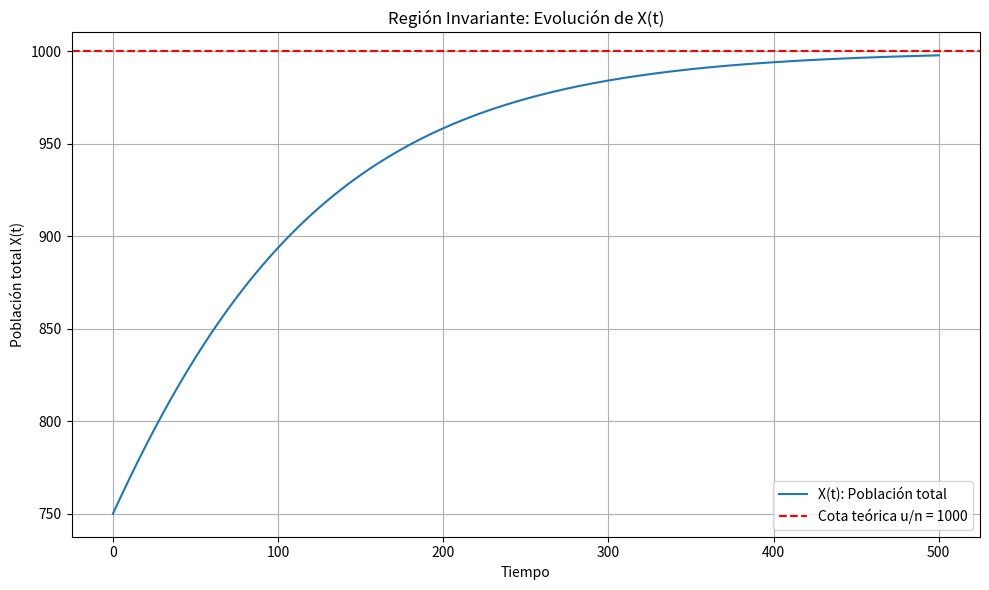

This chart was generated by the following Python code:
import numpy as np
import matplotlib.pyplot as plt
from scipy.integrate import solve_ivp

# Parámetros
u = 10
n = 0.01
d1 = 0.005
d2 = 0.01

# Sistema corregido: mortalidad actúa sobre Xi y Xl
def full_system(t, X):
    Xs, Xe, Xi, Xj, Xl, Xr = X
    dXs = u - n*Xs
    dXe = -n*Xe
    dXi = -n*Xi - d1*Xi
    dXj = -n*Xj
    dXl = -n*Xl - d2*Xl
    dXr = -n*Xr
    return [dXs, dXe, dXi, dXj, dXl, dXr]

# Condiciones iniciales
X0 = [500, 100, 50, 50, 30, 20]

# Tiempo
t_span = (0, 500)
t_eval = np.linspace(*t_span, 500)

# Resolver
sol = solve_ivp(full_system, t_span, X0, t_eval=t_eval)
Xt = np.sum(sol.y, axis=0)
cota = u / n

# Gráfico
plt.figure(figsize=(10, 6))
plt.plot(t_eval, Xt, label='X(t): Población total')
plt.axhline(cota, color='red', linestyle='--', label=f'Cota teórica u/n = {cota:.0f}')
plt.title('Región Invariante: Evolución de X(t)')
plt.xlabel('Tiempo')
plt.ylabel('Población total X(t)')
plt.legend()
plt.grid(True)
plt.tight_layout()
plt.show()